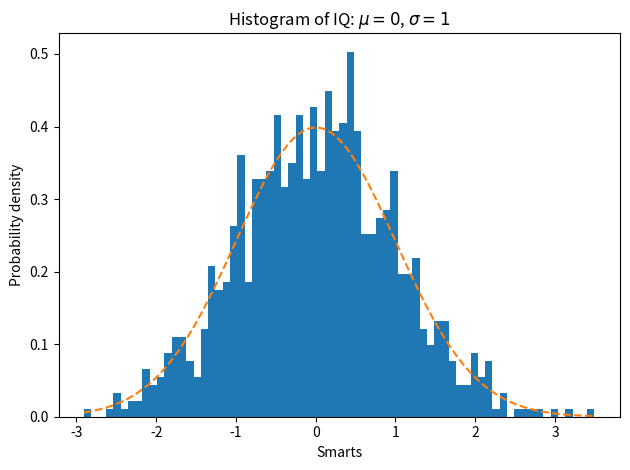

Reproduce this figure in Python.
import numpy as np
import scipy.stats as sp
import matplotlib.pyplot as plt

np.random.seed(30)
sample = np.random.normal(0,1,1000)

fig, ax = plt.subplots()

n, bins, patches = ax.hist(sample, 
                           bins=70,
                           density=1)

y = ((1 / (np.sqrt(2 * np.pi) * 1)) *
     np.exp(-0.5 * (1 / 1 * (bins - 0))**2)) # Densidade de uma normal 0,1

ax.plot(bins, y, '--')
ax.set_xlabel('Smarts')
ax.set_ylabel('Probability density')
ax.set_title(r'Histogram of IQ: $\mu=0$, $\sigma=1$')

fig.tight_layout()
plt.show()

teste = sp.shapiro(sample)
print("Estatística de teste = ", teste[0],
    "\nP-valor = ", teste[1])





